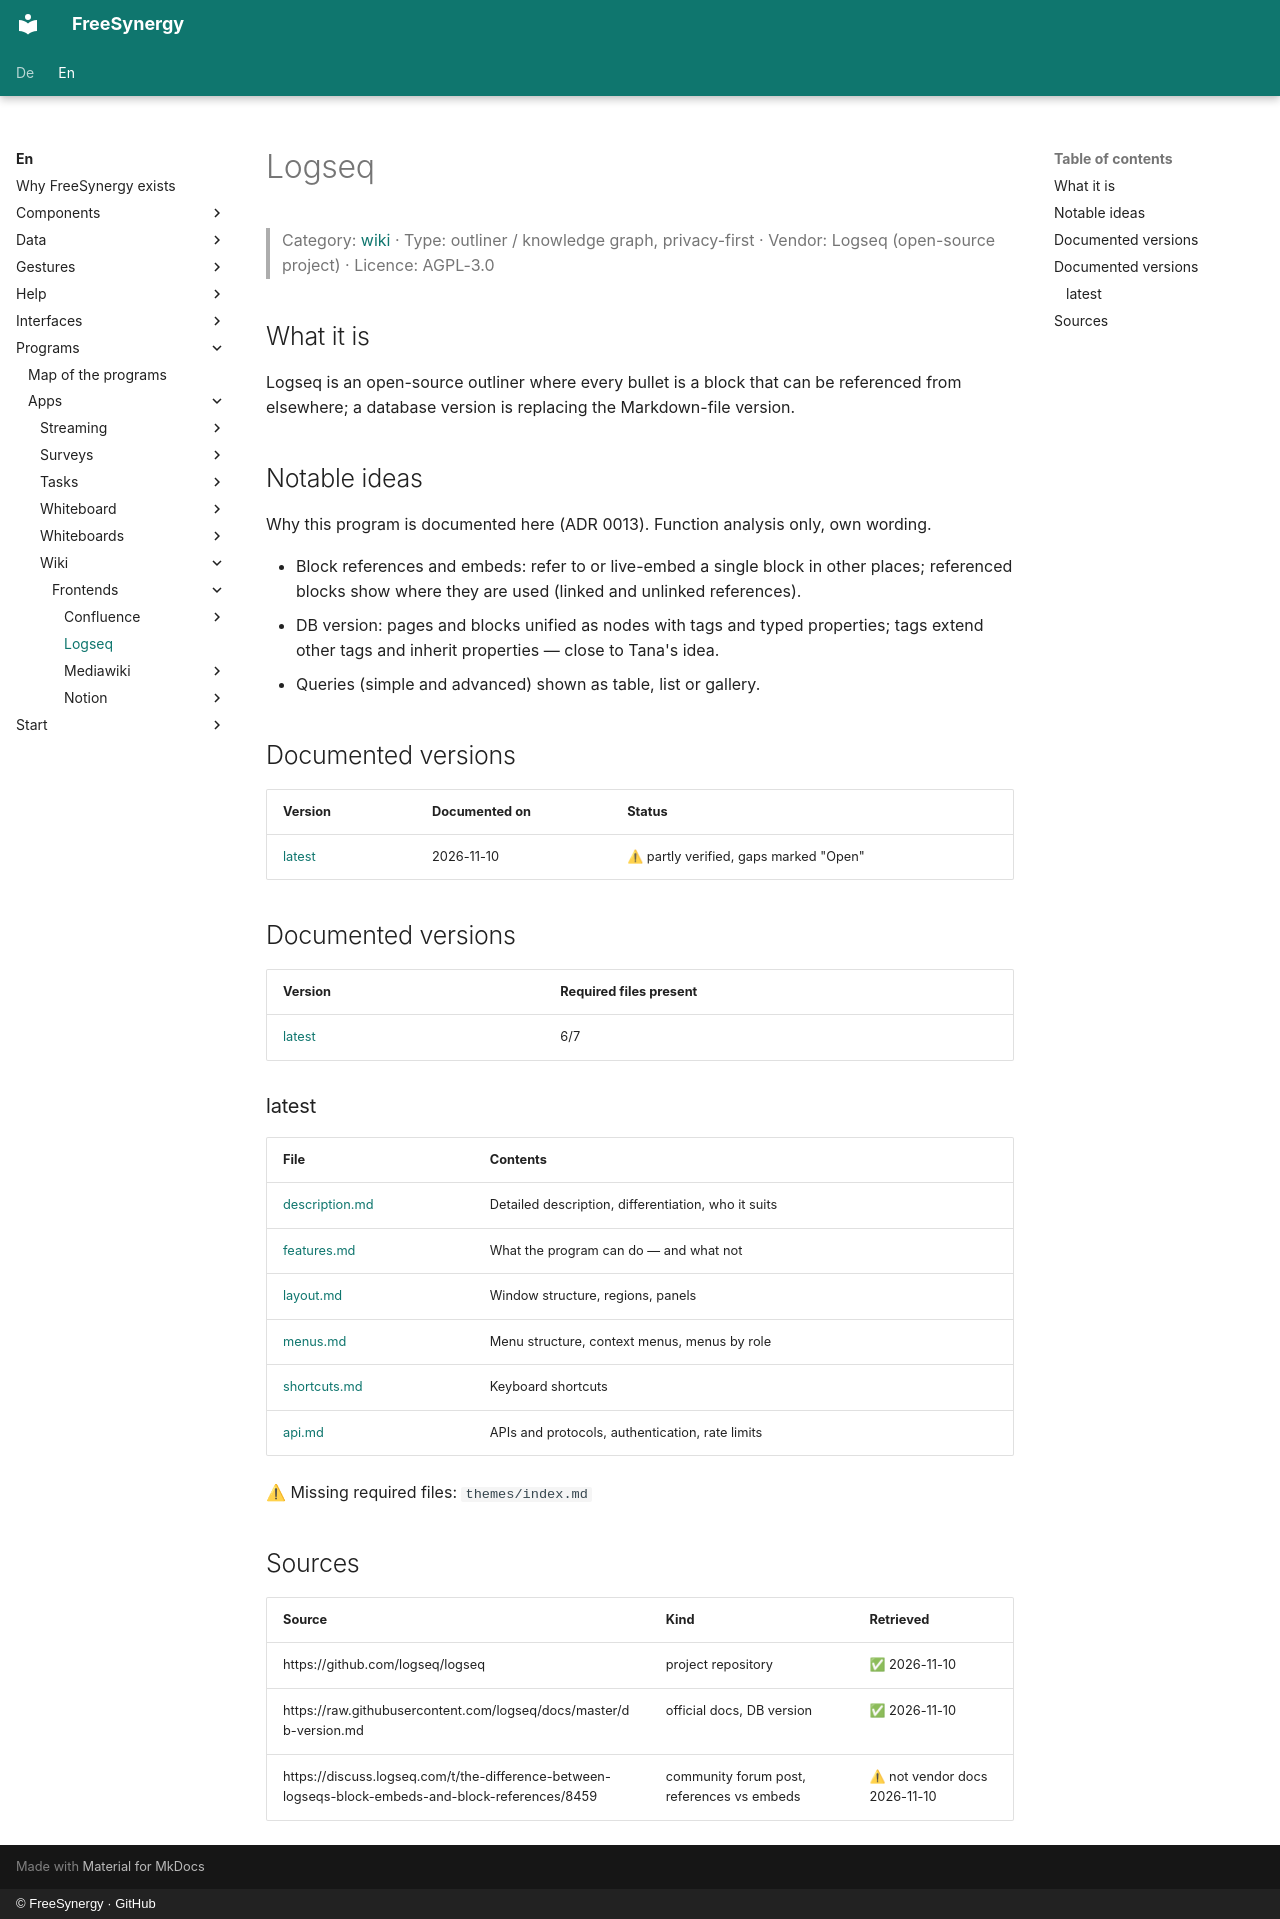

repository: FreeSynergy/fs-documentation · page: en/programs/apps/wiki/frontends/logseq/index.html · generator: mkdocs · copyright: © FreeSynergy · GitHub

# Logseq

> Category: [wiki](../../index.md) · Type: outliner / knowledge graph, privacy-first · Vendor: Logseq (open-source project) · Licence: AGPL-3.0

## What it is
Logseq is an open-source outliner where every bullet is a block that can be referenced from elsewhere; a database version is replacing the Markdown-file version.

## Notable ideas
Why this program is documented here (ADR 0013). Function analysis only, own wording.

- Block references and embeds: refer to or live-embed a single block in other places; referenced blocks show where they are used (linked and unlinked references).
- DB version: pages and blocks unified as nodes with tags and typed properties; tags extend other tags and inherit properties — close to Tana's idea.
- Queries (simple and advanced) shown as table, list or gallery.

## Documented versions
| Version | Documented on | Status |
|---------|---------------|--------|
| [latest](latest/description.md) | 2026-11-10 | ⚠ partly verified, gaps marked "Open" |

## Documented versions

<!-- gen:versions (scripts/gen_frontend_indexes.py) — edits inside are overwritten -->
| Version | Required files present |
|---------|------------------------|
| [latest](latest/description.md) | 6/7 |

### latest

| File | Contents |
|------|----------|
| [description.md](latest/description.md) | Detailed description, differentiation, who it suits |
| [features.md](latest/features.md) | What the program can do — and what not |
| [layout.md](latest/layout.md) | Window structure, regions, panels |
| [menus.md](latest/menus.md) | Menu structure, context menus, menus by role |
| [shortcuts.md](latest/shortcuts.md) | Keyboard shortcuts |
| [api.md](latest/api.md) | APIs and protocols, authentication, rate limits |

⚠ Missing required files: `themes/index.md`
<!-- /gen:versions -->

## Sources
| Source | Kind | Retrieved |
|--------|------|-----------|
| https://github.com/logseq/logseq | project repository | ✅ 2026-11-10 |
| https://raw.githubusercontent.com/logseq/docs/master/db-version.md | official docs, DB version | ✅ 2026-11-10 |
| https://discuss.logseq.com/t/the-difference-between-logseqs-block-embeds-and-block-references/8459 | community forum post, references vs embeds | ⚠ not vendor docs 2026-11-10 |
